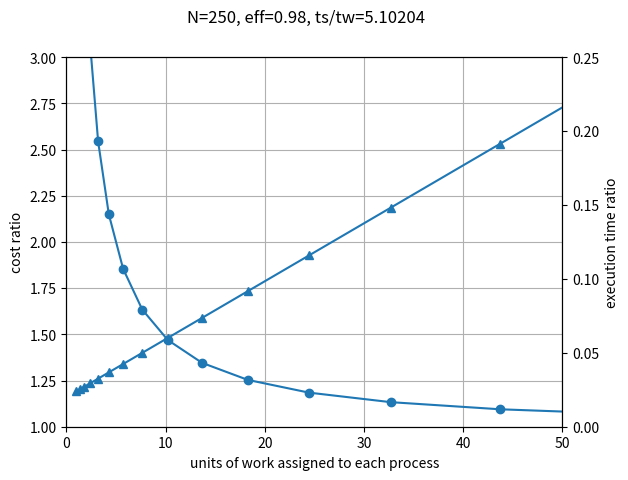

The matplotlib source for this figure:
# -*- coding: utf-8 -*-
"""
Created on Fri Mar  5 09:22:19 2021

[redacted]

"""

import numpy as np
import matplotlib.pyplot as plt

def cost_ratio(N, eff, Np=100, uselogscale=True):
    '''
    This function calculates cost ratio of parallel relative to sequential execution of 
    an embarassingly parallel workload.
    Assuming:
        ts = time required to set up for execution
        tw = time required to execute a unit of work
        N  = total required number of units of work
        n  = number of units of work assigned to a parallel process
    the total time to execute the job as a function of n is:
        T(n) = (ts + n*tw)*N/n
    N/n must be an integer. (This is not a limiting factor if N is a large number.) 
    
    Setting n=N gives the time of sequential execution:
        Ts = ts+N*tW
    
    Assuming that the cost of compute is directly proportional to the execution time, 
    a cost to execute the job in parallel can be expressed as a ratio to the cost to 
    execute the same job sequentially. (Sequential execution has the minimum cost 
    because the setup is incurred only once.)
    
    The cost ratio then is:
              (ts + n*tw)*N/n
        cr = -----------------
               ts + N*tw
    
    Rearranging the terms yields:
        cr = eff * (1 + ts/(n*tw)) = eff * (1 + ts/(N*tw)/(n/N)), 
    where: 
                 N*tw           
        eff = ----------- = 1/(1 + ts/(N*tw))
               ts + N*tw

    The same parameters can be used to determine the time ratio
              ts + n*tw
        tr = -----------
              ts + N*tw

    Rearranging the terms yields
        tr = n/N * cr
        
    Parameters
    ----------
    N : int
        Total number of units of work
    eff : float
        efficiency of a sequential process, used to extract ts/tw
    Np : int, optional
        number of points for the returned curve. The default is 100.
    uselogscale : boolean, optional
        return values on log or linear scale. The default is True, selecting a log scale.

    Returns
    -------
    nn = n/N
    cr = cost ratio
    tr = time ratio

    '''
    if uselogscale:
        nn = np.logspace(np.log10(1./N), np.log10(1.), Np)
    else:
        nn = np.linspace(1./N, 1., Np)
    
    ts_over_tw = N*(1/eff-1)
    
    cr = eff*(1 + ts_over_tw/N/nn)
    tr = nn*cr
   
    return nn, cr, tr, ts_over_tw

if __name__ == '__main__':

    N = 250
    eff = 0.98
    nn, cr1, tr1, tsotw = cost_ratio(N, eff, Np=20) # uselogscale=False
    
    fig, ax1 = plt.subplots(ncols=1)

    fig.suptitle('N=%d, eff=%g, ts/tw=%g' %(N, eff, tsotw))
    ax1.plot(nn*N, cr1, '-o')
    ax1.set_xlim(0,0.2*N)
    ax1.set_ylim(1, 3)
    ax1.set_ylabel('cost ratio')
    ax1.set_xlabel('units of work assigned to each process')
    ax1.grid(True)

    ax2 = ax1.twinx()  # instantiates a second axes that shares the same x-axis
    
    ax2.set_ylabel('execution time ratio')
    ax2.plot(nn*N, tr1, '-^')
    ax2.set_ylim(0,0.25)
    
    fig.show()
    